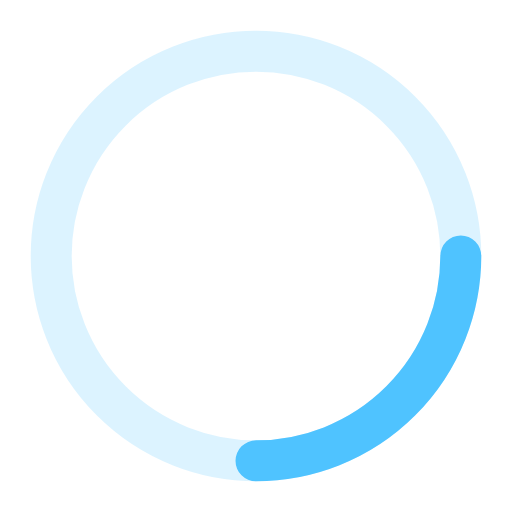
t = 0.00 s
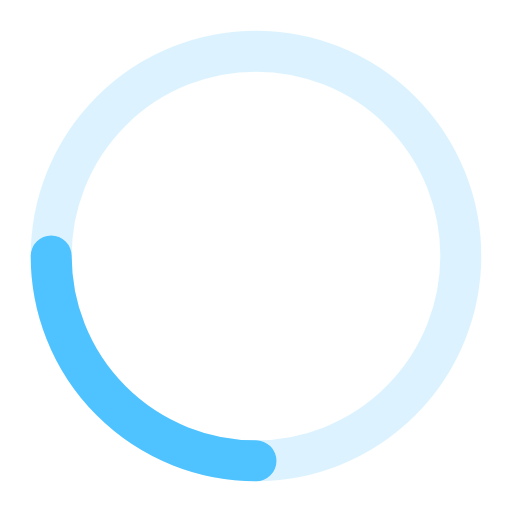
t = 0.25 s
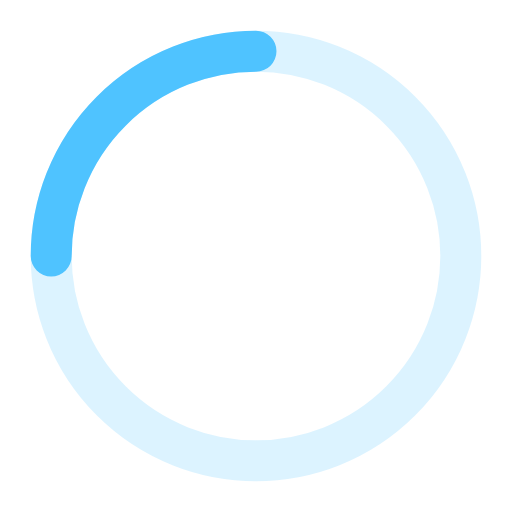
t = 0.50 s
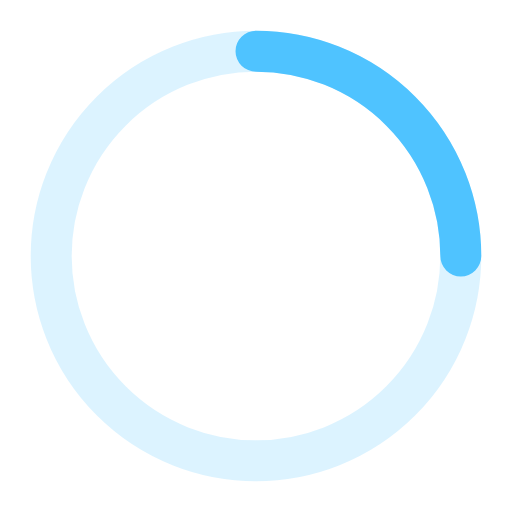
t = 0.75 s

The animated SVG that drew these frames (rendered in a browser with its animation timeline set to each time). Animation: 1 SMIL element (animateTransform=1); one cycle of 1.00 s, repeats indefinitely.

<svg width="120" height="120" viewBox="0 0 50 50" xmlns="http://www.w3.org/2000/svg" stroke="#4FC3FF">
  <g fill="none" stroke-width="4">
    <circle cx="25" cy="25" r="20" stroke-opacity=".2"/>
    <path d="M45 25a20 20 0 0 1-20 20" stroke-linecap="round">
      <animateTransform attributeName="transform" type="rotate" from="0 25 25" to="360 25 25" dur="1s" repeatCount="indefinite"/>
    </path>
  </g>
</svg>
